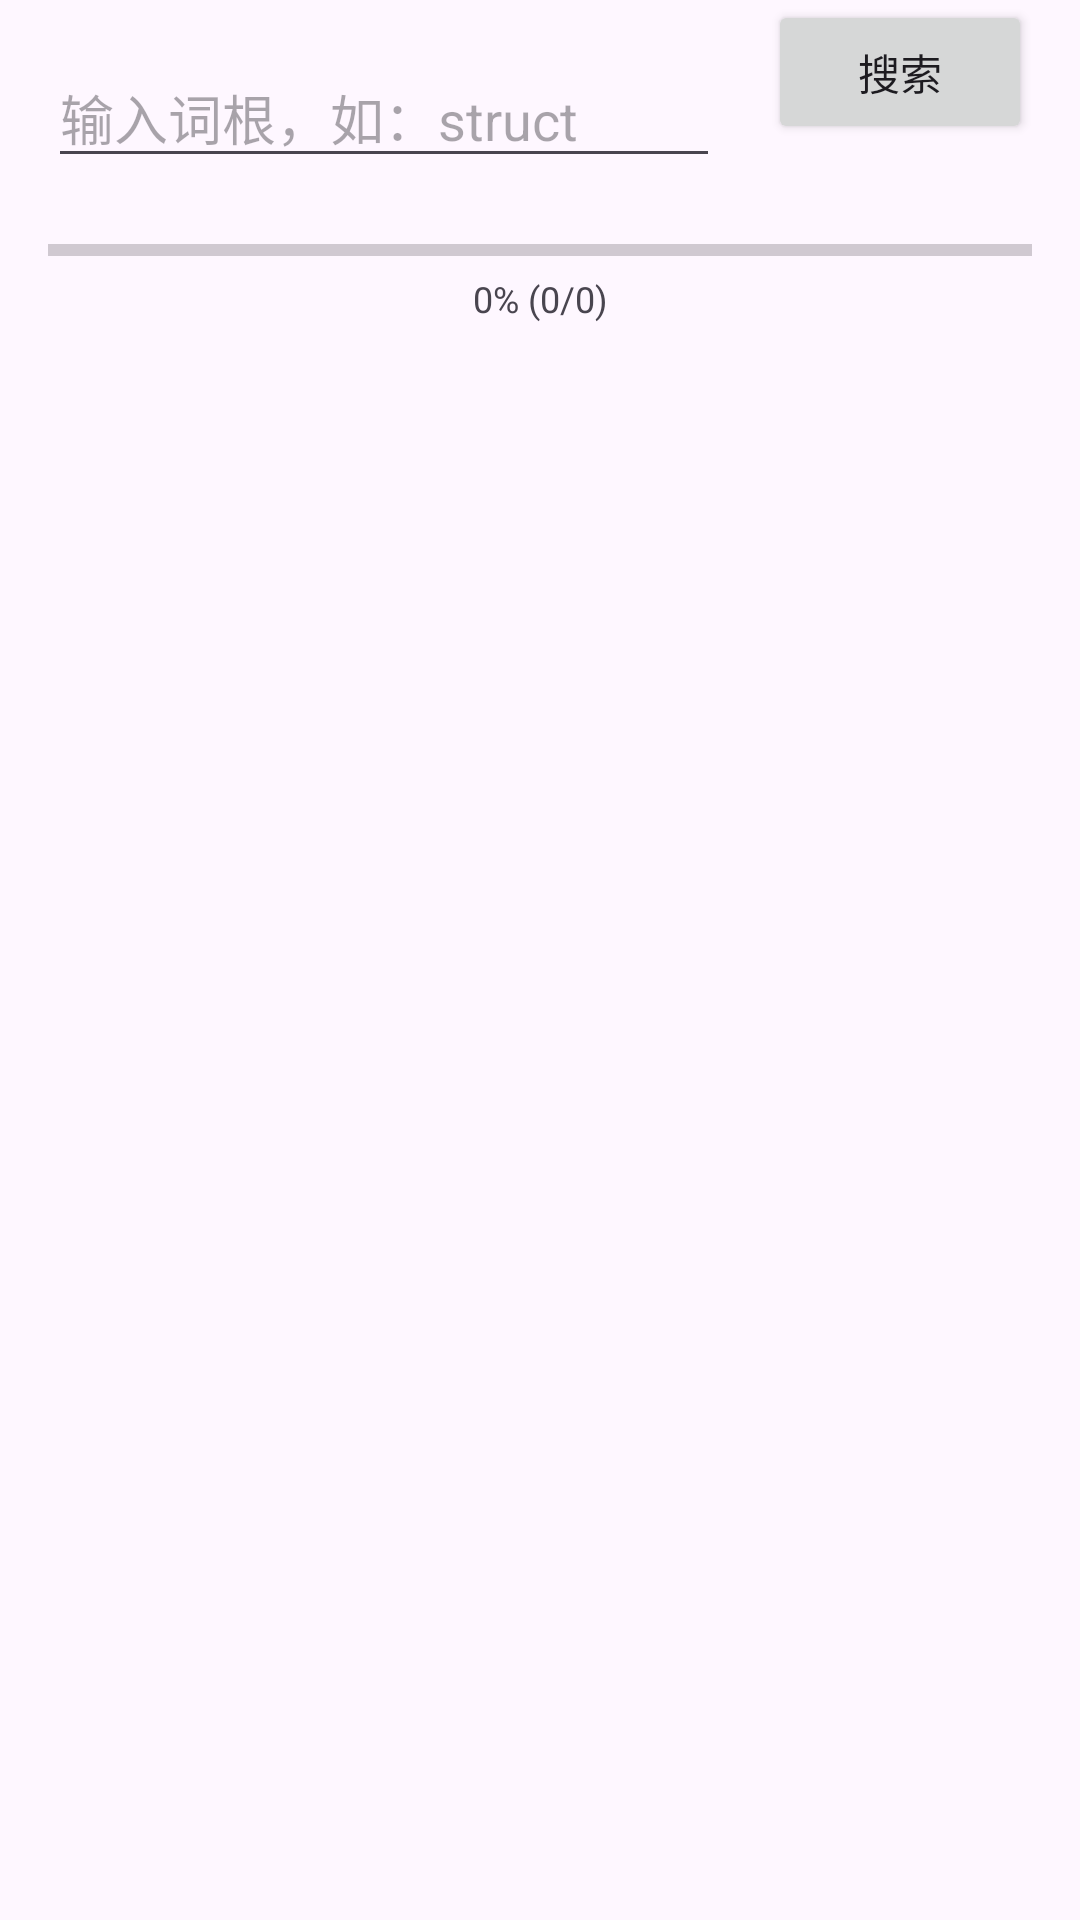

Here is an Android app screen rendered from its layout file. Give the layout XML and the strings, colors and styles it references.
<!-- AndroidManifest.xml: application theme Theme.WordNet -->
<!-- res/layout/fragment_words.xml -->
<?xml version="1.0" encoding="utf-8"?>
<androidx.constraintlayout.widget.ConstraintLayout xmlns:android="http://schemas.android.com/apk/res/android"
    android:layout_width="match_parent"
    android:layout_height="match_parent"
    xmlns:app="http://schemas.android.com/apk/res-auto"
    xmlns:tools="http://schemas.android.com/tools">

    
    <EditText
        android:id="@+id/et_search_root"
        android:layout_width="0dp"
        android:layout_height="wrap_content"
        android:hint="输入词根，如：struct"
        app:layout_constraintTop_toTopOf="parent"
        app:layout_constraintStart_toStartOf="parent"
        app:layout_constraintEnd_toStartOf="@id/btn_search"
        android:layout_margin="16dp"/>

    <Button
        android:id="@+id/btn_search"
        android:layout_width="wrap_content"
        android:layout_height="wrap_content"
        android:text="搜索"
        app:layout_constraintTop_toTopOf="parent"
        app:layout_constraintEnd_toEndOf="parent"
        android:layout_marginEnd="16dp"/>

    
    <ProgressBar
        android:id="@+id/pb_mastery"
        android:layout_width="0dp"
        android:layout_height="wrap_content"
        style="?android:attr/progressBarStyleHorizontal"
        android:max="100"
        android:progress="0"
        app:layout_constraintTop_toBottomOf="@id/et_search_root"
        app:layout_constraintStart_toStartOf="parent"
        app:layout_constraintEnd_toEndOf="parent"
        android:layout_margin="16dp"/>

    <TextView
        android:id="@+id/tv_mastery_text"
        android:layout_width="wrap_content"
        android:layout_height="wrap_content"
        android:text="0% (0/0)"
        android:textSize="12sp"
        app:layout_constraintTop_toBottomOf="@id/pb_mastery"
        app:layout_constraintStart_toStartOf="parent"
        app:layout_constraintEnd_toEndOf="parent"/>

    
    <androidx.recyclerview.widget.RecyclerView
        android:id="@+id/rv_words"
        android:layout_width="0dp"
        android:layout_height="0dp"
        app:layout_constraintTop_toBottomOf="@id/tv_mastery_text"
        app:layout_constraintBottom_toBottomOf="parent"
        app:layout_constraintStart_toStartOf="parent"
        app:layout_constraintEnd_toEndOf="parent"
        tools:listitem="@layout/item_word"/>

</androidx.constraintlayout.widget.ConstraintLayout>
<!-- res/layout/item_word.xml (included above) -->
<?xml version="1.0" encoding="utf-8"?>
<androidx.cardview.widget.CardView xmlns:android="http://schemas.android.com/apk/res/android"
    android:layout_width="match_parent"
    android:layout_height="wrap_content"
    xmlns:app="http://schemas.android.com/apk/res-auto"
    android:layout_margin="8dp"
    app:cardCornerRadius="8dp"
    app:cardElevation="4dp">

    <LinearLayout
        android:layout_width="match_parent"
        android:layout_height="wrap_content"
        android:orientation="vertical"
        android:padding="16dp">

        <TextView
            android:id="@+id/tv_word"
            android:layout_width="wrap_content"
            android:layout_height="wrap_content"
            android:textSize="20sp"
            android:textStyle="bold"/>

        <TextView
            android:id="@+id/tv_morphemes"
            android:layout_width="wrap_content"
            android:layout_height="wrap_content"
            android:layout_marginTop="4dp"
            android:textSize="14sp"/>

        <TextView
            android:id="@+id/tv_strength"
            android:layout_width="wrap_content"
            android:layout_height="wrap_content"
            android:layout_marginTop="8dp"
            android:textSize="12sp"/>
    </LinearLayout>
</androidx.cardview.widget.CardView>
<!-- resources referenced by this layout -->
<resources>
  <style name="Theme.WordNet" parent="Base.Theme.WordNet" />
  <style name="Base.Theme.WordNet" parent="Theme.Material3.DayNight.NoActionBar">
          
          
      </style>
</resources>
